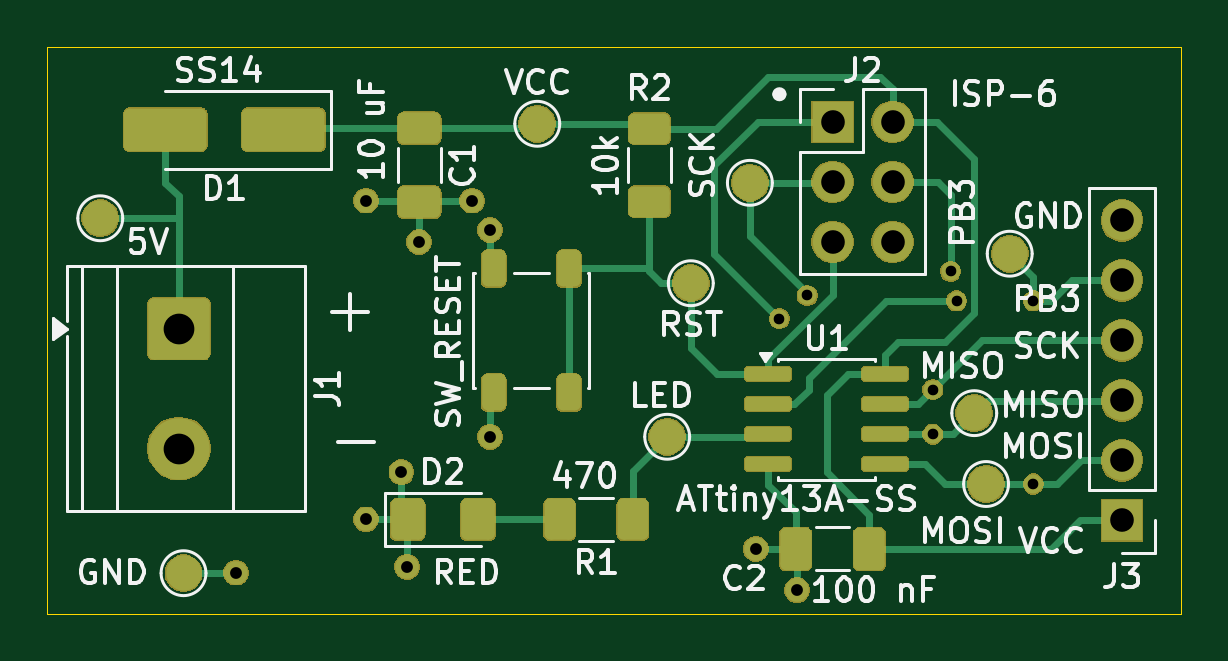
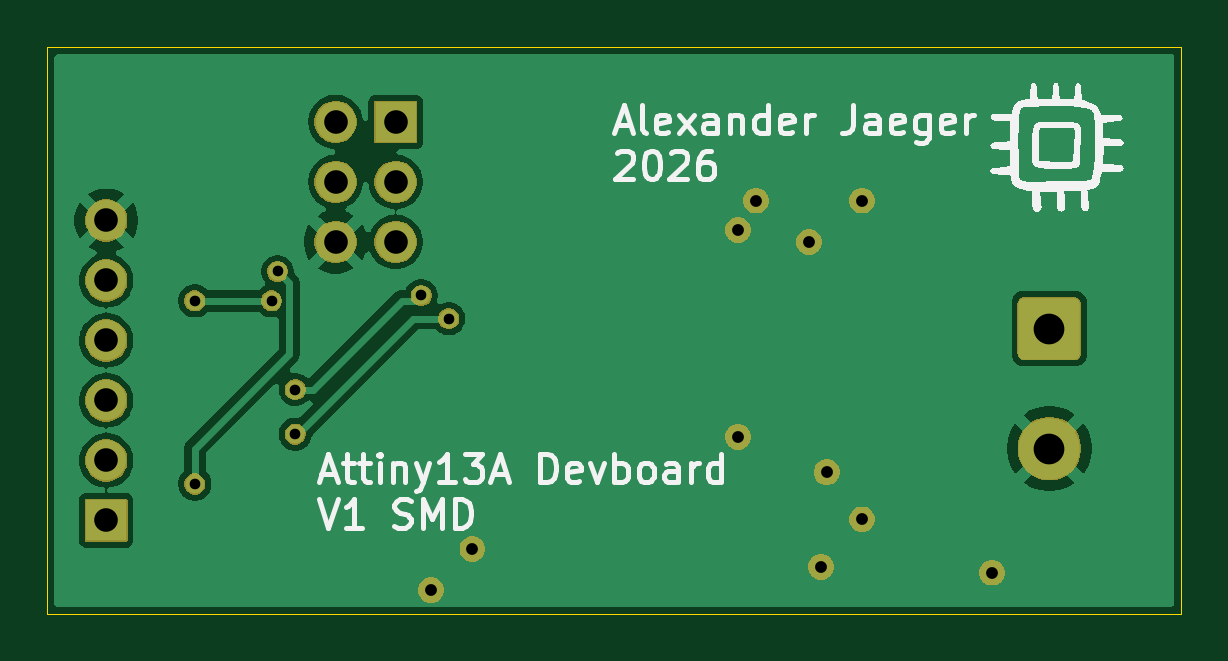
Circuit board: 10 layer files. Board 48.0 x 24.0 mm.
- bottom_copper: Attiny13A_Devboard_v1_SMD-B_Cu.gbr (36819 bytes)
- bottom_mask: Attiny13A_Devboard_v1_SMD-B_Mask.gbr (24837 bytes)
- paste: Attiny13A_Devboard_v1_SMD-B_Paste.gbr (512 bytes)
- bottom_silk: Attiny13A_Devboard_v1_SMD-B_Silkscreen.gbr (53166 bytes)
- outline: Attiny13A_Devboard_v1_SMD-Edge_Cuts.gbr (667 bytes)
- top_copper: Attiny13A_Devboard_v1_SMD-F_Cu.gbr (11815 bytes)
- top_mask: Attiny13A_Devboard_v1_SMD-F_Mask.gbr (63657 bytes)
- paste: Attiny13A_Devboard_v1_SMD-F_Paste.gbr (2674 bytes)
- top_silk: Attiny13A_Devboard_v1_SMD-F_Silkscreen.gbr (60746 bytes)
- drill: Attiny13A_Devboard_v1_SMD.drl (1008 bytes)

=== bottom_copper: Attiny13A_Devboard_v1_SMD-B_Cu.gbr (36819 bytes, source omitted) ===
=== bottom_mask: Attiny13A_Devboard_v1_SMD-B_Mask.gbr (24837 bytes, source omitted) ===
=== paste: Attiny13A_Devboard_v1_SMD-B_Paste.gbr ===
%TF.GenerationSoftware,KiCad,Pcbnew,10.0.5-10.0.5~ubuntu24.04.1*%
%TF.CreationDate,2026-07-28T01:24:54+02:00*%
%TF.ProjectId,Attiny13A_Devboard_v1_SMD,41747469-6e79-4313-9341-5f446576626f,rev?*%
%TF.SameCoordinates,Original*%
%TF.FileFunction,Paste,Bot*%
%TF.FilePolarity,Positive*%
%FSLAX46Y46*%
G04 Gerber Fmt 4.6, Leading zero omitted, Abs format (unit mm)*
G04 Created by KiCad (PCBNEW 10.0.5-10.0.5~ubuntu24.04.1) date 2026-07-28 01:24:54*
%MOMM*%
%LPD*%
G01*
G04 APERTURE LIST*
G04 APERTURE END LIST*
M02*

=== bottom_silk: Attiny13A_Devboard_v1_SMD-B_Silkscreen.gbr (53166 bytes, source omitted) ===
=== outline: Attiny13A_Devboard_v1_SMD-Edge_Cuts.gbr ===
%TF.GenerationSoftware,KiCad,Pcbnew,10.0.5-10.0.5~ubuntu24.04.1*%
%TF.CreationDate,2026-07-28T01:24:55+02:00*%
%TF.ProjectId,Attiny13A_Devboard_v1_SMD,41747469-6e79-4313-9341-5f446576626f,rev?*%
%TF.SameCoordinates,Original*%
%TF.FileFunction,Profile,NP*%
%FSLAX46Y46*%
G04 Gerber Fmt 4.6, Leading zero omitted, Abs format (unit mm)*
G04 Created by KiCad (PCBNEW 10.0.5-10.0.5~ubuntu24.04.1) date 2026-07-28 01:24:55*
%MOMM*%
%LPD*%
G01*
G04 APERTURE LIST*
%TA.AperFunction,Profile*%
%ADD10C,0.050000*%
%TD*%
G04 APERTURE END LIST*
D10*
X123000000Y-59250000D02*
X171000000Y-59250000D01*
X171000000Y-83250000D01*
X123000000Y-83250000D01*
X123000000Y-59250000D01*
M02*

=== top_copper: Attiny13A_Devboard_v1_SMD-F_Cu.gbr (11815 bytes, source omitted) ===
=== top_mask: Attiny13A_Devboard_v1_SMD-F_Mask.gbr (63657 bytes, source omitted) ===
=== paste: Attiny13A_Devboard_v1_SMD-F_Paste.gbr (2674 bytes, source withheld) ===
=== top_silk: Attiny13A_Devboard_v1_SMD-F_Silkscreen.gbr (60746 bytes, source omitted) ===
=== drill: Attiny13A_Devboard_v1_SMD.drl ===
M48
; DRILL file KiCad 10.0.5-10.0.5~ubuntu24.04.1 date 2026-07-28T01:25:03
; FORMAT={-:-/ absolute / metric / decimal}
; #@! TF.CreationDate,2026-07-28T01:25:03+02:00
; #@! TF.GenerationSoftware,Kicad,Pcbnew,10.0.5-10.0.5~ubuntu24.04.1
; #@! TF.FileFunction,MixedPlating,1,2
FMAT,2
METRIC
; #@! TA.AperFunction,Plated,PTH,ViaDrill
T1C0.450
; #@! TA.AperFunction,Plated,PTH,ViaDrill
T2C0.500
; #@! TA.AperFunction,Plated,PTH,ComponentDrill
T3C1.000
; #@! TA.AperFunction,Plated,PTH,ComponentDrill
T4C1.300
%
G90
G05
T1
X154.0Y-70.75
X155.172Y-69.767
X160.5Y-73.75
X160.5Y-75.635
X161.25Y-68.75
X161.5Y-70.0
X164.75Y-70.0
X164.75Y-77.75
T2
X131.0Y-81.5
X136.5Y-65.75
X136.5Y-79.25
X138.0Y-77.25
X138.25Y-81.25
X138.75Y-67.5
X141.0Y-65.75
X141.75Y-67.0
X141.75Y-75.75
X153.0Y-80.5
X154.75Y-82.25
T3
X156.25Y-62.42
X156.25Y-64.96
X156.25Y-67.5
X158.79Y-62.42
X158.79Y-64.96
X158.79Y-67.5
X168.5Y-66.59
X168.5Y-69.13
X168.5Y-71.67
X168.5Y-74.21
X168.5Y-76.75
X168.5Y-79.29
T4
X128.577Y-71.17
X128.577Y-76.25
M30
